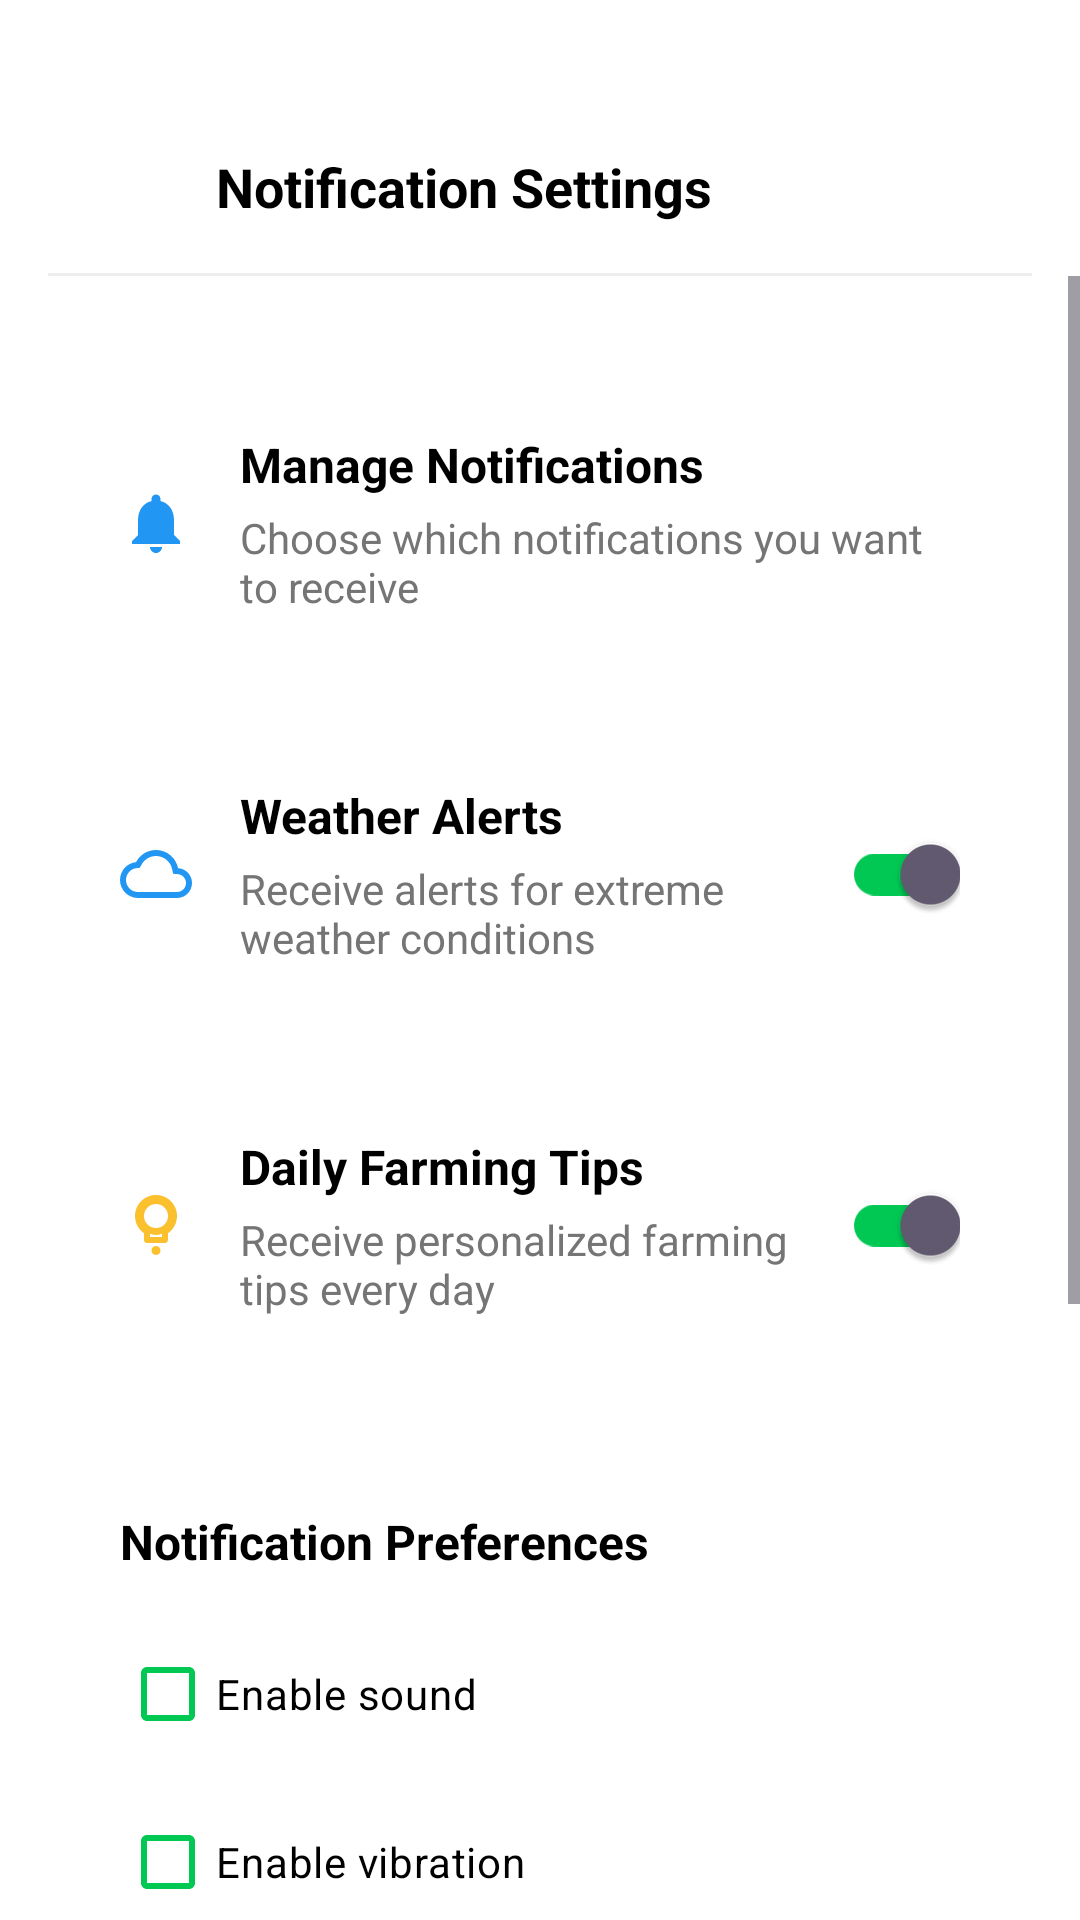

Produce the Android XML layout that renders to this screen, including the resource entries it uses.
<!-- AndroidManifest.xml: activity theme Theme.Kisanmitra -->
<!-- res/layout/activity_notification_settings.xml -->
<?xml version="1.0" encoding="utf-8"?>
<androidx.constraintlayout.widget.ConstraintLayout xmlns:android="http://schemas.android.com/apk/res/android"
    xmlns:app="http://schemas.android.com/apk/res-auto"
    android:layout_width="match_parent"
    android:layout_height="match_parent"
    android:background="@color/white">

    
    <androidx.constraintlayout.widget.ConstraintLayout
        android:id="@+id/header"
        android:layout_width="match_parent"
        android:layout_height="60dp"
        android:layout_marginTop="32dp"
        android:paddingHorizontal="16dp"
        app:layout_constraintTop_toTopOf="parent">

        <ImageView
            android:id="@+id/btn_back"
            android:layout_width="40dp"
            android:layout_height="40dp"
            android:padding="8dp"
            android:src="@drawable/ic_back"
            app:layout_constraintBottom_toBottomOf="parent"
            app:layout_constraintStart_toStartOf="parent"
            app:layout_constraintTop_toTopOf="parent" />

        <TextView
            android:layout_width="wrap_content"
            android:layout_height="wrap_content"
            android:layout_marginStart="16dp"
            android:text="@string/notif_settings_title"
            android:textColor="@color/black"
            android:textSize="18sp"
            android:textStyle="bold"
            app:layout_constraintBottom_toBottomOf="parent"
            app:layout_constraintStart_toEndOf="@id/btn_back"
            app:layout_constraintTop_toTopOf="parent" />

        <View
            android:layout_width="match_parent"
            android:layout_height="1dp"
            android:background="#EEEEEE"
            app:layout_constraintBottom_toBottomOf="parent" />
    </androidx.constraintlayout.widget.ConstraintLayout>

    <ScrollView
        android:layout_width="match_parent"
        android:layout_height="0dp"
        app:layout_constraintBottom_toBottomOf="parent"
        app:layout_constraintTop_toBottomOf="@+id/header">

        <LinearLayout
            android:layout_width="match_parent"
            android:layout_height="wrap_content"
            android:orientation="vertical"
            android:padding="20dp">

            
            <LinearLayout
                android:layout_width="match_parent"
                android:layout_height="wrap_content"
                android:layout_marginTop="12dp"
                android:background="@drawable/bg_notif_blue_card"
                android:gravity="center_vertical"
                android:orientation="horizontal"
                android:padding="20dp">

                <ImageView
                    android:layout_width="24dp"
                    android:layout_height="24dp"
                    android:src="@drawable/ic_bell"
                    app:tint="#2196F3" />

                <LinearLayout
                    android:layout_width="0dp"
                    android:layout_height="wrap_content"
                    android:layout_marginStart="16dp"
                    android:layout_weight="1"
                    android:orientation="vertical">

                    <TextView
                        android:layout_width="wrap_content"
                        android:layout_height="wrap_content"
                        android:text="@string/manage_notifications"
                        android:textColor="@color/black"
                        android:textSize="16sp"
                        android:textStyle="bold" />

                    <TextView
                        android:layout_width="wrap_content"
                        android:layout_height="wrap_content"
                        android:layout_marginTop="4dp"
                        android:text="@string/manage_notifications_desc"
                        android:textColor="@color/grey"
                        android:textSize="14sp" />
                </LinearLayout>
            </LinearLayout>

            
            <LinearLayout
                android:layout_width="match_parent"
                android:layout_height="wrap_content"
                android:layout_marginTop="16dp"
                android:background="@drawable/bg_card_white"
                android:gravity="center_vertical"
                android:orientation="horizontal"
                android:padding="20dp">

                <ImageView
                    android:layout_width="24dp"
                    android:layout_height="24dp"
                    android:src="@drawable/ic_weather"
                    app:tint="#2196F3" />

                <LinearLayout
                    android:layout_width="0dp"
                    android:layout_height="wrap_content"
                    android:layout_marginStart="16dp"
                    android:layout_weight="1"
                    android:orientation="vertical">

                    <TextView
                        android:layout_width="wrap_content"
                        android:layout_height="wrap_content"
                        android:text="@string/weather_alerts"
                        android:textColor="@color/black"
                        android:textSize="16sp"
                        android:textStyle="bold" />

                    <TextView
                        android:layout_width="wrap_content"
                        android:layout_height="wrap_content"
                        android:layout_marginTop="4dp"
                        android:text="@string/weather_alerts_desc"
                        android:textColor="@color/grey"
                        android:textSize="14sp" />
                </LinearLayout>

                <androidx.appcompat.widget.SwitchCompat
                    android:id="@+id/switch_weather"
                    android:layout_width="wrap_content"
                    android:layout_height="wrap_content"
                    android:checked="true"
                    app:thumbTint="@color/switch_thumb_selector"
                    app:trackTint="@color/switch_track_selector" />
            </LinearLayout>

            
            <LinearLayout
                android:layout_width="match_parent"
                android:layout_height="wrap_content"
                android:layout_marginTop="16dp"
                android:background="@drawable/bg_card_white"
                android:gravity="center_vertical"
                android:orientation="horizontal"
                android:padding="20dp">

                <ImageView
                    android:layout_width="24dp"
                    android:layout_height="24dp"
                    android:src="@drawable/ic_lightbulb"
                    app:tint="#FBC02D" />

                <LinearLayout
                    android:layout_width="0dp"
                    android:layout_height="wrap_content"
                    android:layout_marginStart="16dp"
                    android:layout_weight="1"
                    android:orientation="vertical">

                    <TextView
                        android:layout_width="wrap_content"
                        android:layout_height="wrap_content"
                        android:text="@string/daily_farming_tips"
                        android:textColor="@color/black"
                        android:textSize="16sp"
                        android:textStyle="bold" />

                    <TextView
                        android:layout_width="wrap_content"
                        android:layout_height="wrap_content"
                        android:layout_marginTop="4dp"
                        android:text="@string/daily_farming_tips_desc"
                        android:textColor="@color/grey"
                        android:textSize="14sp" />
                </LinearLayout>

                <androidx.appcompat.widget.SwitchCompat
                    android:id="@+id/switch_tips"
                    android:layout_width="wrap_content"
                    android:layout_height="wrap_content"
                    android:checked="true"
                    app:thumbTint="@color/switch_thumb_selector"
                    app:trackTint="@color/switch_track_selector" />
            </LinearLayout>

            
            <LinearLayout
                android:layout_width="match_parent"
                android:layout_height="wrap_content"
                android:layout_marginTop="24dp"
                android:background="@drawable/bg_card_white"
                android:orientation="vertical"
                android:padding="20dp">

                <TextView
                    android:layout_width="wrap_content"
                    android:layout_height="wrap_content"
                    android:text="@string/notif_preferences"
                    android:textColor="@color/black"
                    android:textSize="16sp"
                    android:textStyle="bold" />

                <androidx.appcompat.widget.AppCompatCheckBox
                    android:id="@+id/cb_sound"
                    android:layout_width="wrap_content"
                    android:layout_height="wrap_content"
                    android:layout_marginTop="16dp"
                    android:text="@string/enable_sound"
                    android:textColor="@color/black"
                    android:textSize="14sp"
                    app:buttonTint="@color/vibrant_green" />

                <androidx.appcompat.widget.AppCompatCheckBox
                    android:id="@+id/cb_vibration"
                    android:layout_width="wrap_content"
                    android:layout_height="wrap_content"
                    android:layout_marginTop="8dp"
                    android:text="@string/enable_vibration"
                    android:textColor="@color/black"
                    android:textSize="14sp"
                    app:buttonTint="@color/vibrant_green" />

                <androidx.appcompat.widget.AppCompatCheckBox
                    android:id="@+id/cb_dnd"
                    android:layout_width="wrap_content"
                    android:layout_height="wrap_content"
                    android:layout_marginTop="8dp"
                    android:text="@string/dnd_mode"
                    android:textColor="@color/black"
                    android:textSize="14sp"
                    app:buttonTint="@color/vibrant_green" />
            </LinearLayout>

            <Button
                android:id="@+id/btn_save"
                android:layout_width="match_parent"
                android:layout_height="56dp"
                android:layout_marginTop="32dp"
                android:backgroundTint="@color/vibrant_green"
                android:text="@string/save_settings"
                android:textAllCaps="false"
                android:textColor="@color/white"
                android:textSize="16sp"
                app:cornerRadius="8dp" />

            
            <LinearLayout
                android:layout_width="match_parent"
                android:layout_height="wrap_content"
                android:layout_marginTop="24dp"
                android:layout_marginBottom="24dp"
                android:background="@drawable/bg_note_box"
                android:orientation="vertical"
                android:padding="16dp">

                <TextView
                    android:layout_width="wrap_content"
                    android:layout_height="wrap_content"
                    android:text="@string/notif_note"
                    android:textColor="@color/black"
                    android:textSize="14sp"
                    android:lineSpacingExtra="4dp" />
            </LinearLayout>

        </LinearLayout>
    </ScrollView>

</androidx.constraintlayout.widget.ConstraintLayout>
<!-- resources referenced by this layout -->
<resources>
  <color name="black">#FF000000</color>
  <color name="grey">#757575</color>
  <color name="vibrant_green">#00C853</color>
  <color name="white">#FFFFFFFF</color>
  <!-- drawable bg_note_box (drawable) -->
  <?xml version="1.0" encoding="utf-8"?>
  <shape xmlns:android="http://schemas.android.com/apk/res/android">
      <solid android:color="#FFFDE7" />
      <corners android:radius="8dp" />
      <stroke android:width="1dp" android:color="#FFF9C4" />
  </shape>
  <!-- drawable ic_bell (drawable) -->
  <vector xmlns:android="http://schemas.android.com/apk/res/android"
      android:width="24dp"
      android:height="24dp"
      android:viewportWidth="24"
      android:viewportHeight="24">
      <path
          android:fillColor="#FFFFFF"
          android:pathData="M12,22c1.1,0,2-0.9,2-2h-4C10,21.1,10.9,22,12,22z M18,16v-5c0-3.07-1.64-5.64-4.5-6.32V4c0-0.83-0.67-1.5-1.5-1.5s-1.5,0.67-1.5,1.5v0.68C7.64,5.36,6,7.92,6,11v5l-2,2v1h16v-1L18,16z"/>
  </vector>
  <!-- drawable ic_lightbulb (drawable) -->
  <vector xmlns:android="http://schemas.android.com/apk/res/android"
      android:width="24dp"
      android:height="24dp"
      android:viewportWidth="24"
      android:viewportHeight="24">
      <path
          android:fillColor="#FFFFFF"
          android:pathData="M12,2C8.13,2,5,5.13,5,9c0,2.38,1.19,4.47,3,5.74V17c0,0.55,0.45,1,1,1h6c0.55,0,1-0.45,1-1v-2.26c1.81-1.27,3-3.36,3-5.74 C19,5.13,15.87,2,12,2z M14,16h-4v-1.1c1.24,0.58,2.76,0.58,4,0V16z M12,13c-2.21,0-4-1.79-4-4c0-2.21,1.79-4,4-4s4,1.79,4,4 C16,11.21,14.21,13,12,13z M12,19c-0.83,0-1.5,0.67-1.5,1.5S11.17,22,12,22s1.5-0.67,1.5-1.5S12.83,19,12,19z"/>
  </vector>
  <!-- drawable ic_weather (drawable) -->
  <vector xmlns:android="http://schemas.android.com/apk/res/android"
      android:width="120dp"
      android:height="120dp"
      android:viewportWidth="24"
      android:viewportHeight="24">
      <path
          android:fillColor="#FFFFFF"
          android:pathData="M19.35,10.04C18.67,6.59 15.64,4 12,4C9.11,4 6.6,5.64 5.35,8.04C2.34,8.36 0,10.91 0,14C0,17.31 2.69,20 6,20H19C21.76,20 24,17.76 24,15C24,12.36 21.95,10.22 19.35,10.04ZM19,18H6C3.79,18 2,16.21 2,14C2,11.95 3.53,10.24 5.56,10.03L6.63,9.92L7.13,8.97C8.08,7.14 9.94,6 12,6C14.62,6 16.88,7.86 17.39,10.43L17.69,11.93L19.22,12.04C20.78,12.14 22,13.45 22,15C22,16.65 20.65,18 19,18Z" />
  </vector>
  <string name="daily_farming_tips">Daily Farming Tips</string>
  <string name="daily_farming_tips_desc">Receive personalized farming tips every day</string>
  <string name="dnd_mode">Do Not Disturb (9 PM - 7 AM)</string>
  <string name="enable_sound">Enable sound</string>
  <string name="enable_vibration">Enable vibration</string>
  <string name="manage_notifications">Manage Notifications</string>
  <string name="manage_notifications_desc">Choose which notifications you want to receive</string>
  <string name="notif_note">Note: Critical weather alerts will always be delivered regardless of your settings to ensure your safety and crop protection.</string>
  <string name="notif_preferences">Notification Preferences</string>
  <string name="notif_settings_title">Notification Settings</string>
  <string name="save_settings">Save Settings</string>
  <string name="weather_alerts">Weather Alerts</string>
  <string name="weather_alerts_desc">Receive alerts for extreme weather conditions</string>
  <style name="Theme.Kisanmitra" parent="Theme.Material3.DayNight.NoActionBar">
          <item name="colorPrimary">@color/vibrant_green</item>
          <item name="android:statusBarColor">@color/vibrant_green</item>
      </style>
</resources>
